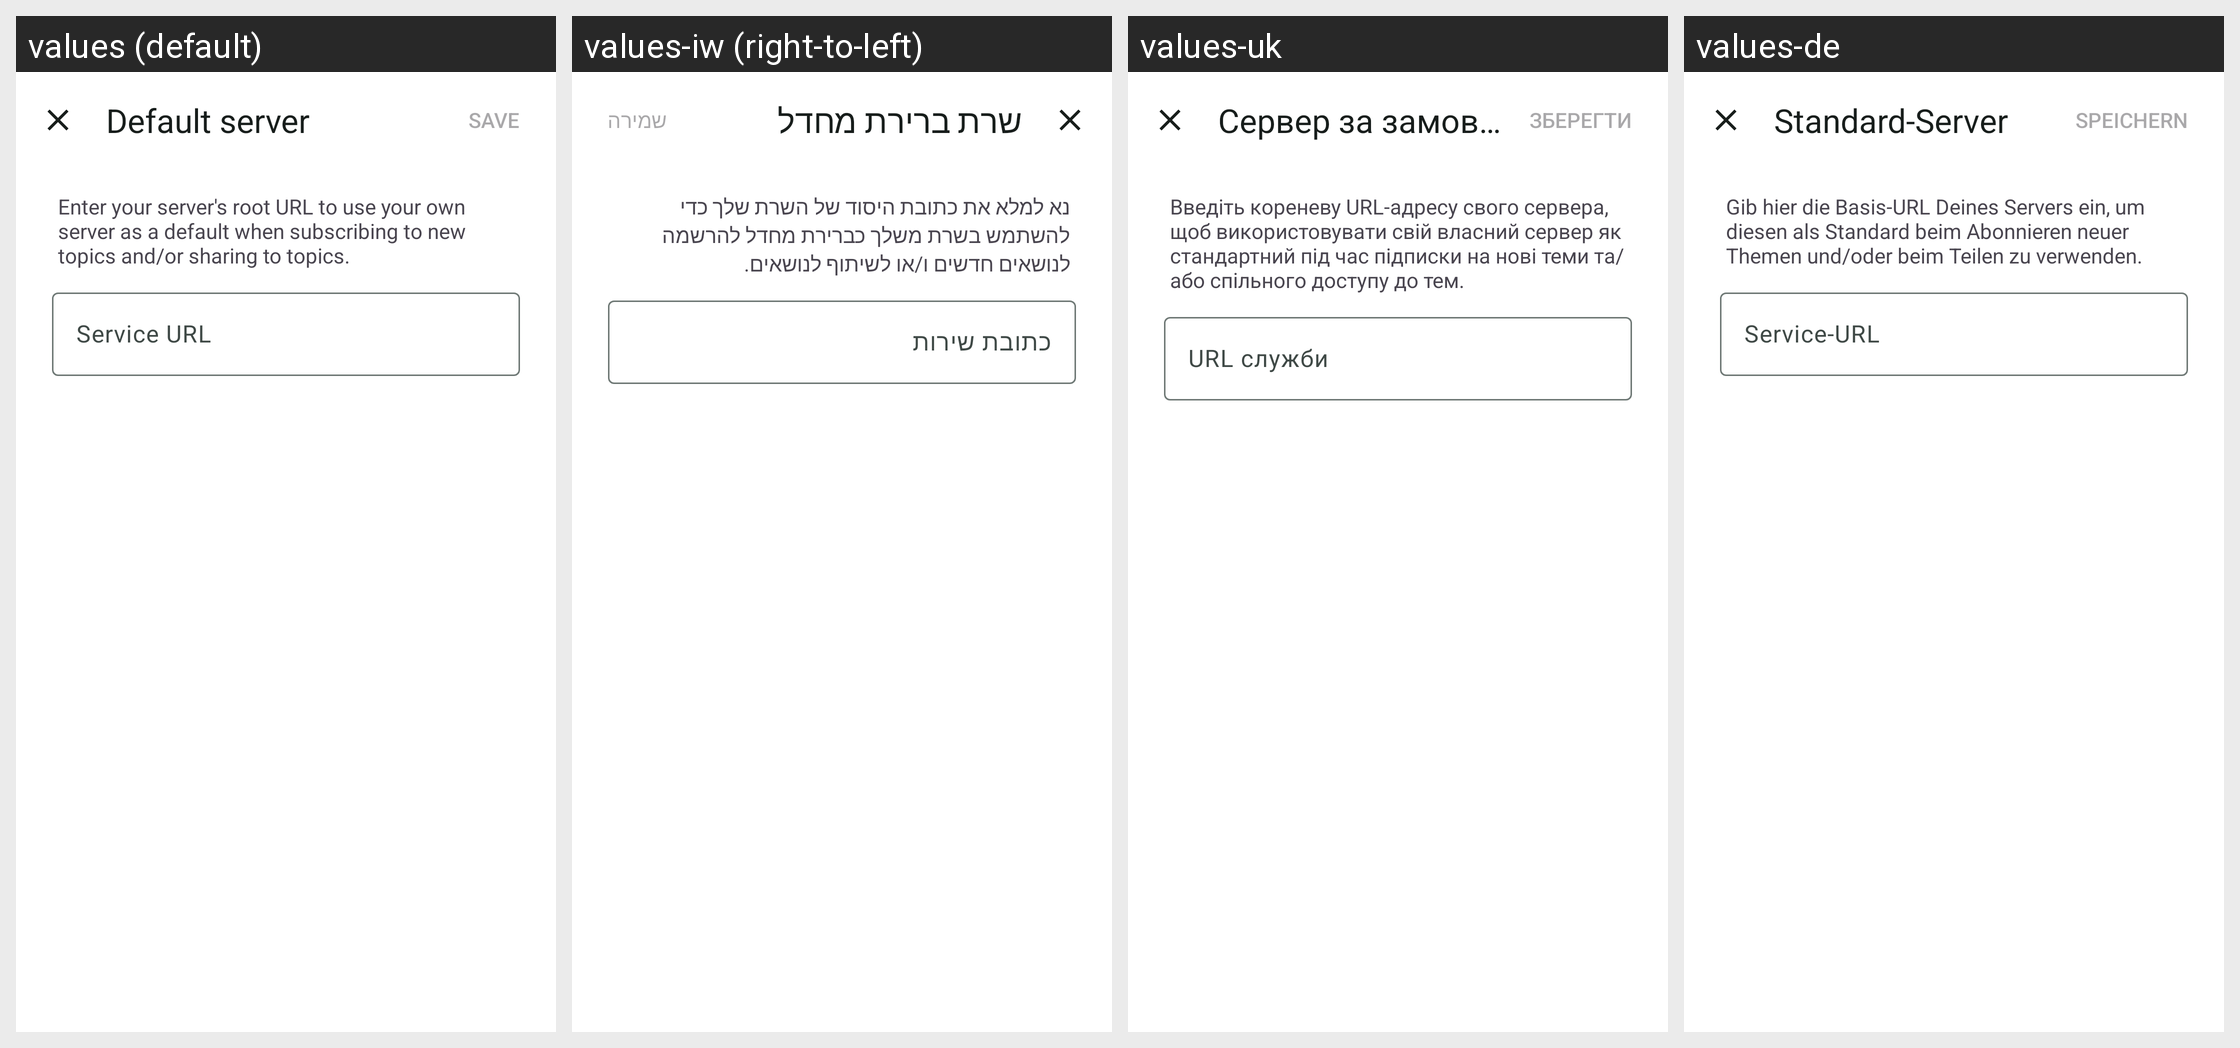

Strings drawn on this Android screen and how each of the app's shown locales translates them:
Android screen res/layout/fragment_default_server_dialog.xml rendered under 4 locales, left to right: values (default), values-iw (right-to-left), values-uk, values-de. Device: Nexus 5 (rendered at 1080×1920; each locale shown at half size, 540×960, under a caption strip naming it); theme AppTheme.
Other locales in the repository, not shown: values-af, values-ar, values-bg, values-bn, values-ca, values-cs, values-cu, values-cy, values-da, values-el, values-eo, values-es, values-et, values-fa, values-fi, values-fr, values-gl, values-gsw, values-hi, values-hr, values-hu, values-in, values-it, values-ja, values-ko, values-lt, values-lv, values-mk, values-ml, values-ms, values-nb-rNO, values-nl, values-pl, values-pt, values-pt-rBR, values-ro, values-ru, values-sd, values-sk, values-sl, values-sv, values-ta, values-te, values-th, values-tr, values-uz, values-vi, values-xh, values-zh-rCN, values-zh-rTW, values-zu.
Strings drawn on this screen, with the default value and each locale's value (text and hints the layout hard-codes, and strings that could not be matched under every locale, appear in the picture but are not listed):

settings_general_default_base_url_title
  values: Default server
  values-iw: שרת ברירת מחדל
  values-uk: Сервер за замовчуванням
  values-de: Standard-Server

default_server_dialog_description
  values: Enter your server's root URL to use your own server as a default when subscribing to new topics and/or sharing to topics.
  values-iw: נא למלא את כתובת היסוד של השרת שלך כדי להשתמש בשרת משלך כברירת מחדל להרשמה לנושאים חדשים ו/או לשיתוף לנושאים.
  values-uk: Введіть кореневу URL-адресу свого сервера, щоб використовувати свій власний сервер як стандартний під час підписки на нові теми та/або спільного доступу до тем.
  values-de: Gib hier die Basis-URL Deines Servers ein, um diesen als Standard beim Abonnieren neuer Themen und/oder beim Teilen zu verwenden.

common_service_url
  values: Service URL
  values-iw: כתובת שירות
  values-uk: URL служби
  values-de: Service-URL
